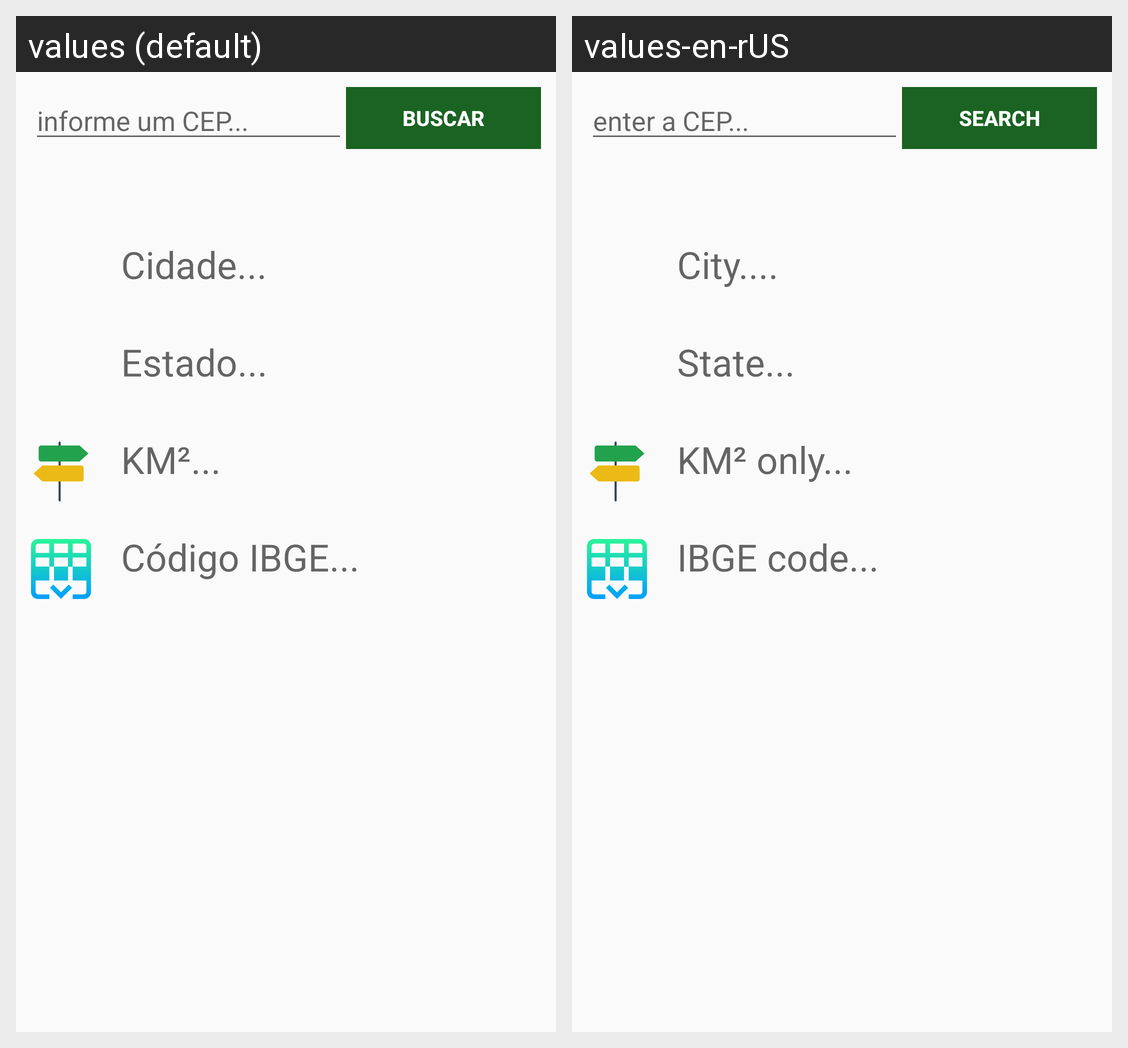

Translations of the strings shown on this Android screen, per locale in the grid:
Android screen res/layout/activity_main.xml rendered under 2 locales, left to right: values (default), values-en-rUS. Device: Nexus 5 (rendered at 1080×1920; each locale shown at half size, 540×960, under a caption strip naming it); theme AppTheme.
Strings drawn on this screen, with the default value and each locale's value (text and hints the layout hard-codes, and strings that could not be matched under every locale, appear in the picture but are not listed):

cep
  values: informe um CEP...
  values-en-rUS: enter a CEP...

buscar
  values: BUSCAR
  values-en-rUS: SEARCH

city
  values: Cidade...
  values-en-rUS: City....

state
  values: Estado...
  values-en-rUS: State...

km
  values: KM²...
  values-en-rUS: KM² only...

ibge
  values: Código IBGE...
  values-en-rUS: IBGE code...
